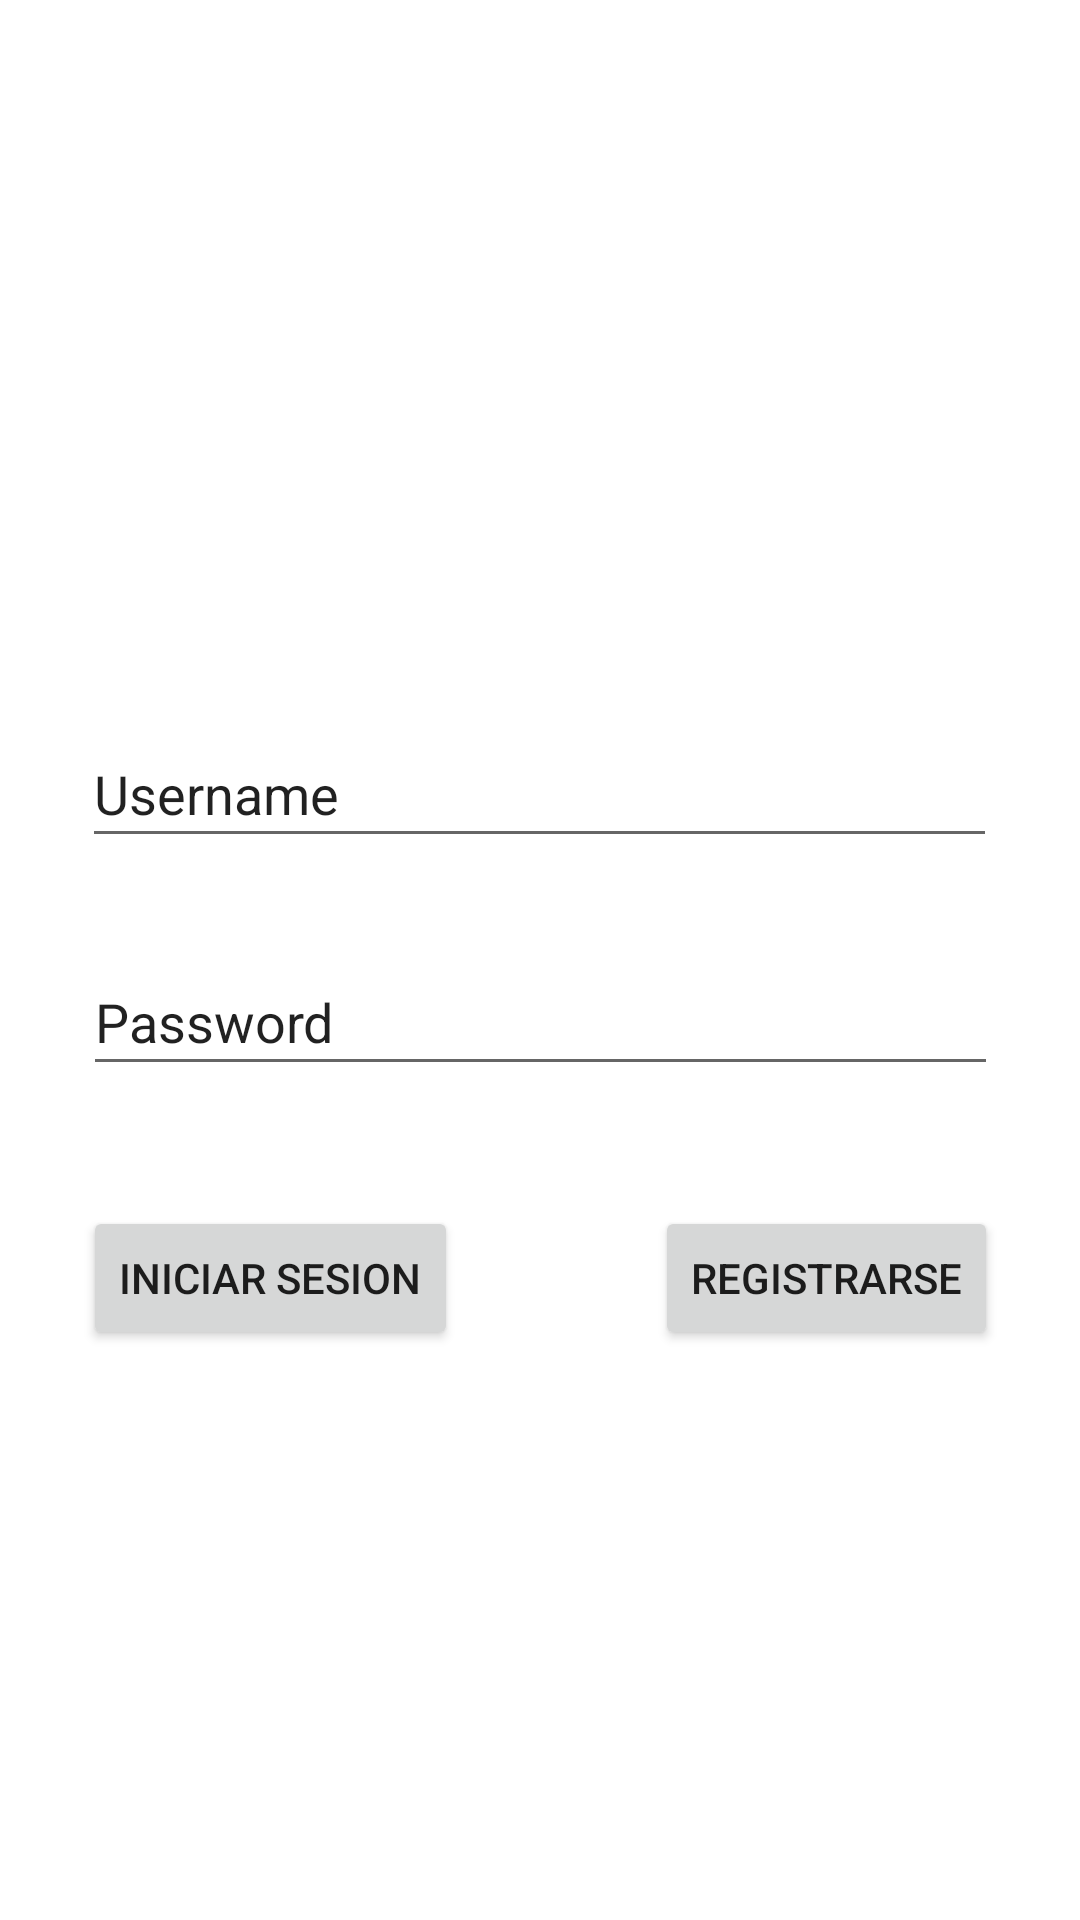

Android layout source for this screen:
<!-- AndroidManifest.xml: application theme Theme.ArtSpace -->
<!-- res/layout/activity_login.xml -->
<?xml version="1.0" encoding="utf-8"?>
<androidx.constraintlayout.widget.ConstraintLayout xmlns:android="http://schemas.android.com/apk/res/android"
    xmlns:app="http://schemas.android.com/apk/res-auto"
    xmlns:tools="http://schemas.android.com/tools"
    android:layout_width="match_parent"
    android:layout_height="match_parent"
    tools:context=".ui.login.LoginActivity">

    <EditText
        android:id="@+id/editText_login_username"
        android:layout_width="305dp"
        android:layout_height="46dp"
        android:layout_marginTop="240dp"
        android:ems="10"
        android:inputType="textPersonName"
        android:text="@string/editText_log_username"
        app:layout_constraintEnd_toEndOf="parent"
        app:layout_constraintHorizontal_bias="0.497"
        app:layout_constraintStart_toStartOf="parent"
        app:layout_constraintTop_toTopOf="parent" />

    <EditText
        android:id="@+id/editText_login_password"
        android:layout_width="305dp"
        android:layout_height="46dp"
        android:layout_marginTop="316dp"
        android:ems="10"
        android:inputType="textPersonName"
        android:text="@string/edittext_log_password"
        app:layout_constraintEnd_toEndOf="parent"
        app:layout_constraintStart_toStartOf="parent"
        app:layout_constraintTop_toTopOf="parent" />

    <Button
        android:id="@+id/button_login"
        android:layout_width="wrap_content"
        android:layout_height="wrap_content"
        android:layout_marginTop="40dp"
        android:text="@string/button_login"
        app:layout_constraintStart_toStartOf="@+id/editText_login_password"
        app:layout_constraintTop_toBottomOf="@+id/editText_login_password" />

    <Button
        android:id="@+id/button_register"
        android:layout_width="wrap_content"
        android:layout_height="wrap_content"
        android:layout_marginTop="40dp"
        android:text="@string/button_register"
        app:layout_constraintEnd_toEndOf="@+id/editText_login_password"
        app:layout_constraintTop_toBottomOf="@+id/editText_login_password" />

</androidx.constraintlayout.widget.ConstraintLayout>
<!-- resources referenced by this layout -->
<resources>
  <string name="button_login">Iniciar Sesion</string>
  <string name="button_register">Registrarse</string>
  <string name="editText_log_username">Username</string>
  <string name="edittext_log_password">Password</string>
  <style name="Theme.ArtSpace" parent="Theme.MaterialComponents.DayNight.DarkActionBar">
          
          <item name="colorPrimary">@color/purple_500</item>
          <item name="colorPrimaryVariant">@color/purple_700</item>
          <item name="colorOnPrimary">@color/white</item>
          
          <item name="colorSecondary">@color/teal_200</item>
          <item name="colorSecondaryVariant">@color/teal_700</item>
          <item name="colorOnSecondary">@color/black</item>
          
          <item name="android:statusBarColor" tools:targetApi="l">?attr/colorPrimaryVariant</item>
          
      </style>
  <color name="purple_500">#FF6200EE</color>
  <color name="purple_700">#FF3700B3</color>
  <color name="white">#FFFFFFFF</color>
  <color name="teal_200">#FF03DAC5</color>
  <color name="teal_700">#FF018786</color>
  <color name="black">#FF000000</color>
</resources>
